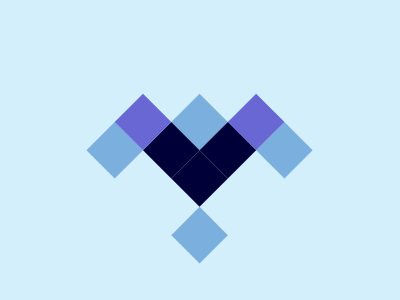

Here is a drawing made with CSS. Write the source that renders it.

<body bgcolor=D4EFFC>
<p>
<style>
p{
    margin:102 115;
    width:40;
    height:40;
    background:#6867D4;
    transform:rotate(45deg);
    box-shadow:0 40px #7BAFDE,40px 0 #000039,80px 0 #000039,80px -40px #000039,80px -80px #6867D4,120px -80px #7BAFDE,40px -40px #7BAFDE,120px 40px #7BAFDE
}